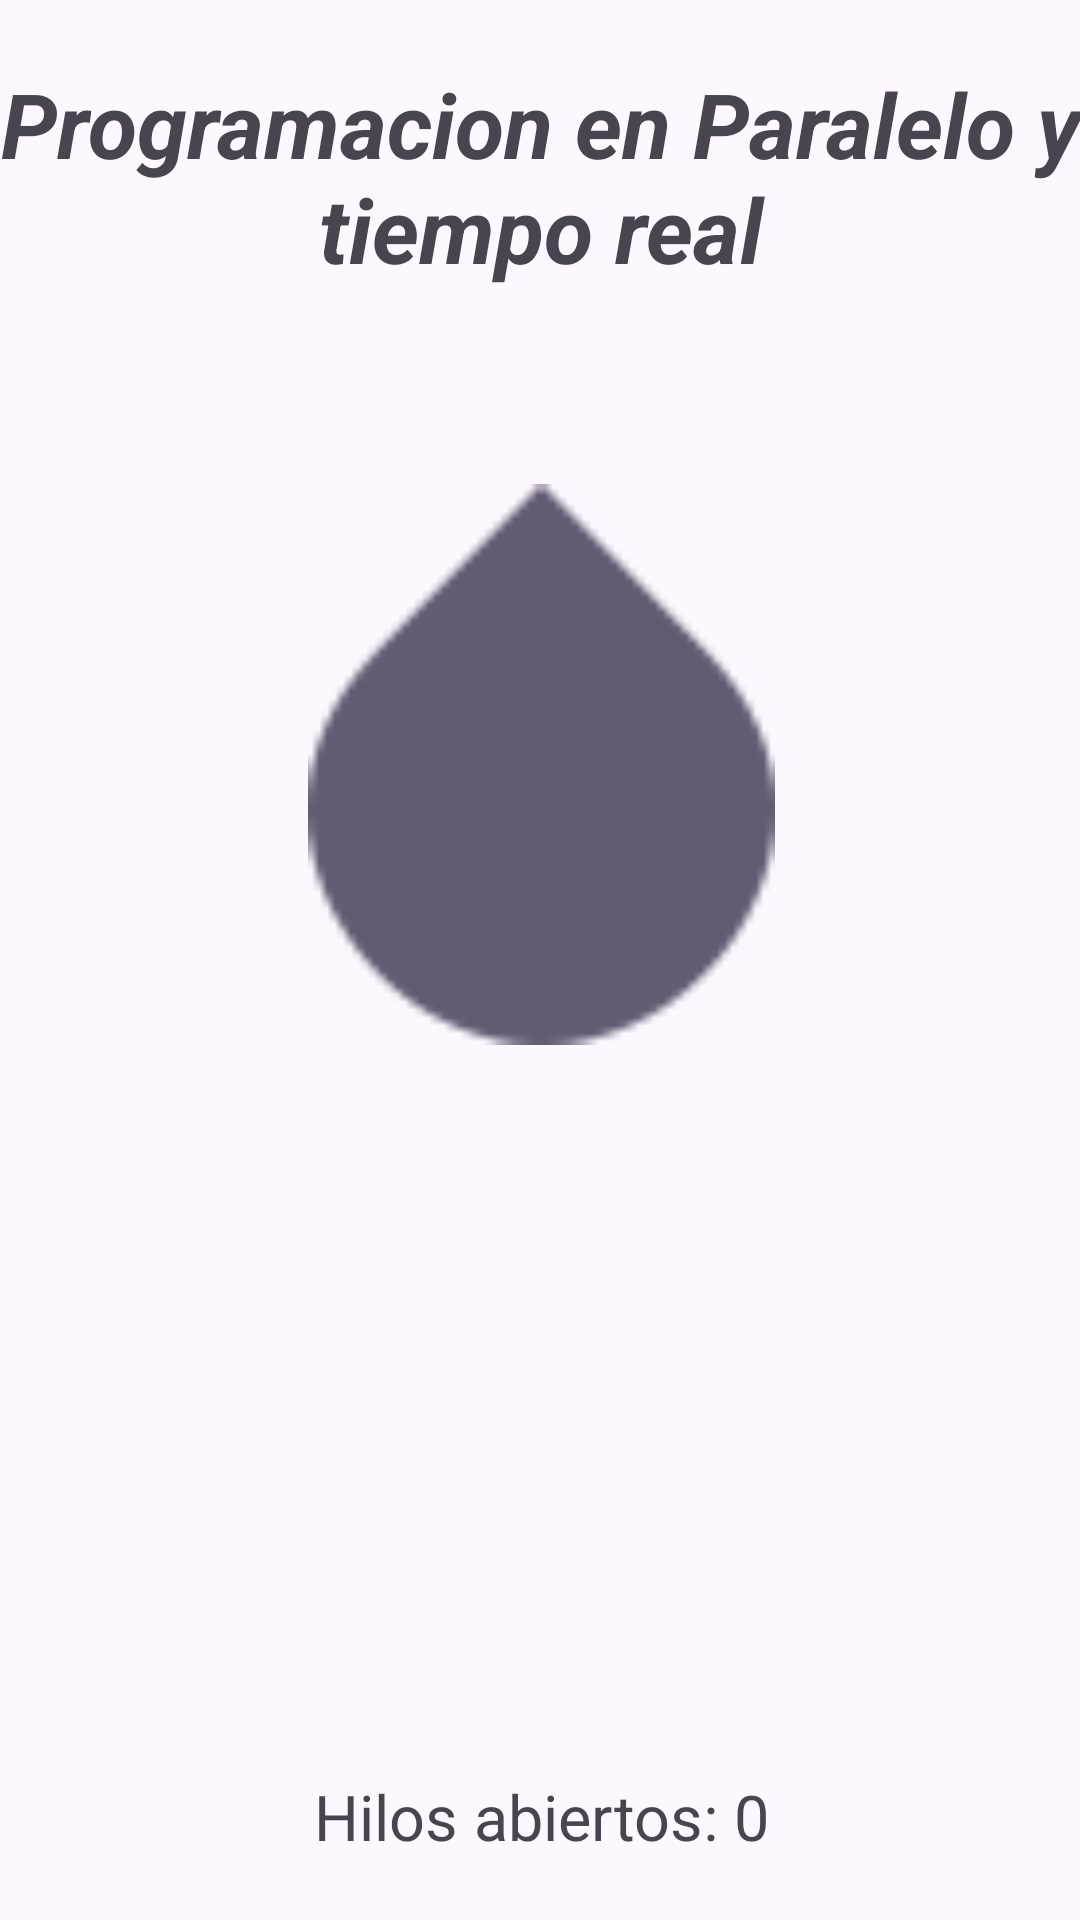

Android layout source for this screen:
<!-- AndroidManifest.xml: application theme Theme.FirstExampleApp -->
<!-- res/layout/activity_main.xml -->
<?xml version="1.0" encoding="utf-8"?>
<androidx.constraintlayout.widget.ConstraintLayout xmlns:android="http://schemas.android.com/apk/res/android"
    xmlns:app="http://schemas.android.com/apk/res-auto"
    xmlns:tools="http://schemas.android.com/tools"
    android:id="@+id/main"
    android:layout_width="match_parent"
    android:layout_height="match_parent"
    tools:context=".MainActivity">

    <LinearLayout
        android:layout_width="409dp"
        android:layout_height="729dp"
        android:layout_marginStart="1dp"
        android:layout_marginTop="1dp"
        android:layout_marginEnd="1dp"
        android:layout_marginBottom="1dp"
        android:orientation="vertical"
        app:layout_constraintBottom_toBottomOf="parent"
        app:layout_constraintEnd_toEndOf="parent"
        app:layout_constraintStart_toStartOf="parent"
        app:layout_constraintTop_toTopOf="parent">

        <TextView
            android:id="@+id/textView2"
            android:layout_width="match_parent"
            android:layout_height="wrap_content"
            android:layout_weight="1"
            android:gravity="center"
            android:text="Programacion en Paralelo y tiempo real"
            android:textSize="30dp"
            android:textStyle="bold|italic" />

        <ImageView
            android:id="@+id/imageView"
            android:layout_width="match_parent"
            android:layout_height="57dp"
            android:layout_weight="1"
            app:srcCompat="?android:attr/textSelectHandle" />

        <ProgressBar
            android:id="@+id/progressBar"
            style="?android:attr/progressBarStyle"
            android:layout_width="match_parent"
            android:layout_height="wrap_content"
            android:layout_weight="1" />

        <TextView
            android:id="@+id/threadIndicator"
            android:layout_width="match_parent"
            android:layout_height="wrap_content"
            android:layout_weight="1"
            android:gravity="center"
            android:text="Hilos abiertos: 0"
            android:textSize="21dp" />

    </LinearLayout>
</androidx.constraintlayout.widget.ConstraintLayout>
<!-- resources referenced by this layout -->
<resources>
  <style name="Theme.FirstExampleApp" parent="Base.Theme.FirstExampleApp" />
  <style name="Base.Theme.FirstExampleApp" parent="Theme.Material3.DayNight.NoActionBar">
          
          
      </style>
</resources>
